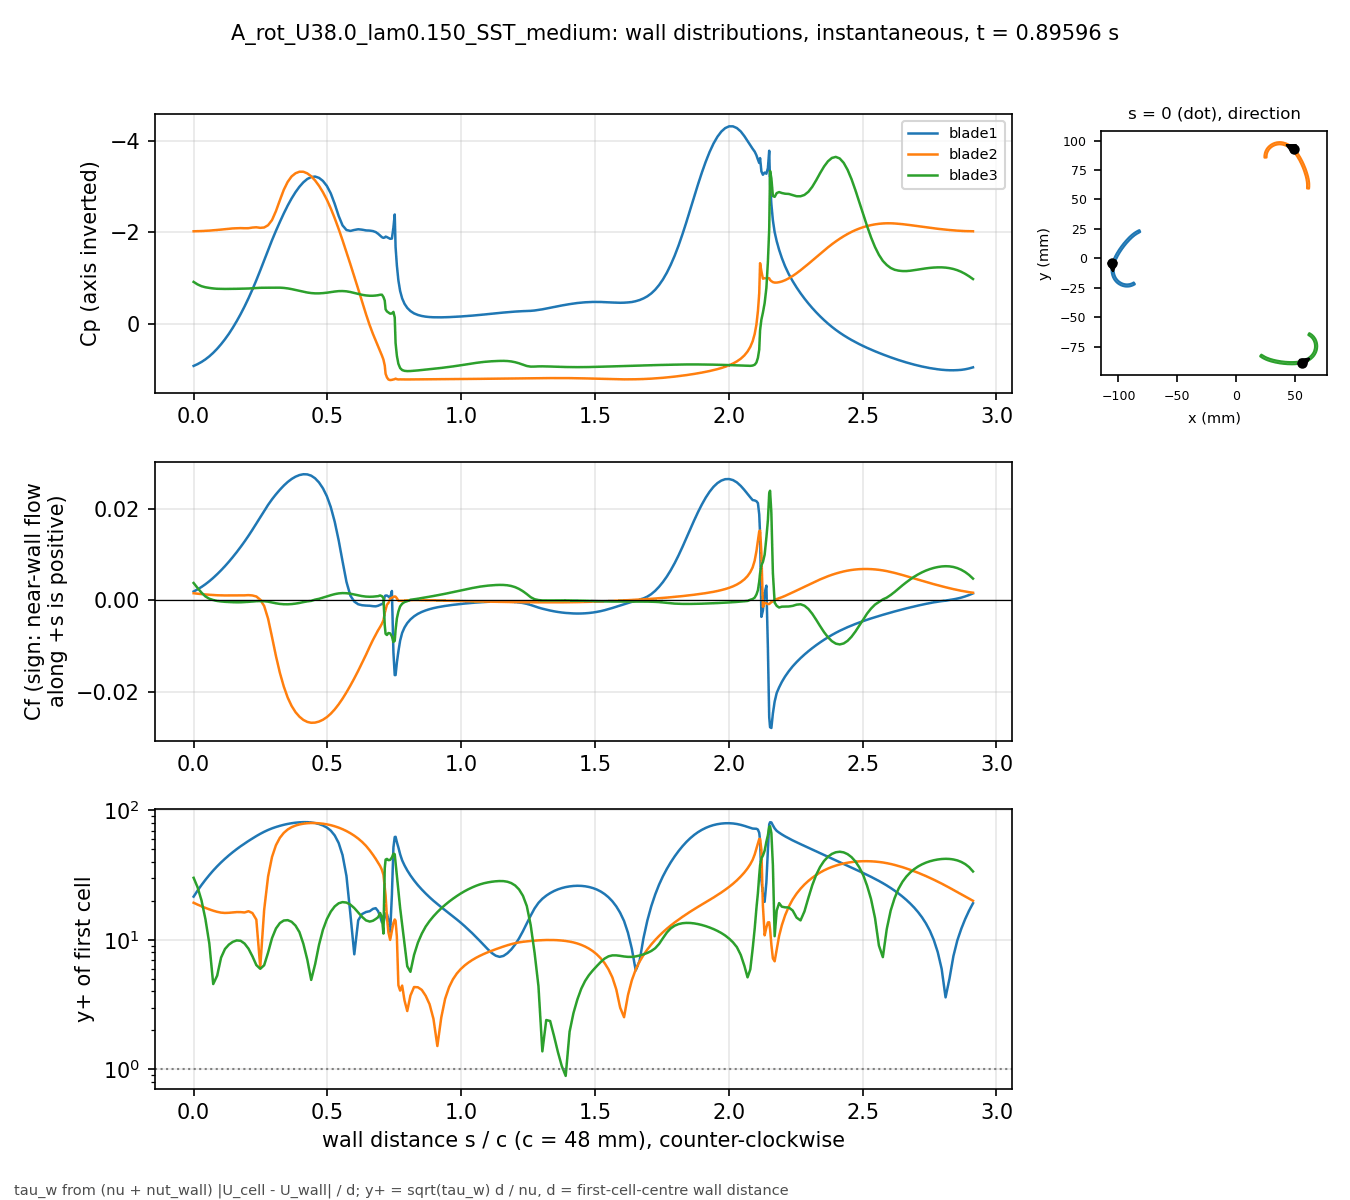

Values plotted in this chart, from the file beside it:
# A_rot_U38.0_lam0.150_SST_medium t=0.89…, p_inf=9.92062; Cf signed by near-wall fl…
patch, s_over_c, x_m, y_m, Cp, Cf, yplus, d_first_m
blade1, 0.000000, -0.1051, -0.004132, 0.9223, 0.001941, 21.61, 0.0002767
blade1, 0.01465, -0.1053, -0.004813, 0.8833, 0.002405, 24.05, 0.0002767
blade1, 0.02929, -0.1055, -0.005498, 0.8365, 0.002927, 26.54, 0.0002767
blade1, 0.04394, -0.1056, -0.006189, 0.7802, 0.003518, 29.09, 0.0002767
blade1, 0.05859, -0.1057, -0.006883, 0.7136, 0.00418, 31.71, 0.0002767
blade1, 0.07323, -0.1058, -0.007581, 0.6361, 0.004912, 34.37, 0.0002767
blade1, 0.08788, -0.1059, -0.008281, 0.5479, 0.005706, 37.04, 0.0002767
blade1, 0.1025, -0.1059, -0.008983, 0.4492, 0.006557, 39.71, 0.0002767
blade1, 0.1172, -0.1059, -0.009686, 0.3396, 0.007462, 42.36, 0.0002767
blade1, 0.1318, -0.1059, -0.01039, 0.2202, 0.008428, 45.02, 0.0002767
blade1, 0.1465, -0.1058, -0.01109, 0.08747, 0.009451, 47.68, 0.0002767
blade1, 0.1611, -0.1058, -0.01179, -0.05593, 0.01052, 50.31, 0.0002767
blade1, 0.1758, -0.1057, -0.01248, -0.2103, 0.01165, 52.94, 0.0002767
blade1, 0.1904, -0.1055, -0.01317, -0.377, 0.01283, 55.55, 0.0002767
blade1, 0.205, -0.1054, -0.01386, -0.5554, 0.01407, 58.18, 0.0002767
blade1, 0.2197, -0.1052, -0.01453, -0.7461, 0.01538, 60.82, 0.0002767
blade1, 0.2343, -0.1049, -0.0152, -0.9493, 0.01674, 63.45, 0.0002767
blade1, 0.249, -0.1047, -0.01585, -1.163, 0.01812, 66.01, 0.0002767
blade1, 0.2636, -0.1044, -0.0165, -1.384, 0.01949, 68.46, 0.0002766
blade1, 0.2783, -0.1041, -0.01712, -1.606, 0.02081, 70.72, 0.0002766
blade1, 0.2929, -0.1037, -0.01773, -1.823, 0.02201, 72.74, 0.0002766
blade1, 0.3075, -0.1033, -0.01832, -2.027, 0.0231, 74.52, 0.0002766
blade1, 0.3222, -0.1029, -0.01888, -2.22, 0.02409, 76.11, 0.0002766
blade1, 0.3368, -0.1025, -0.01942, -2.406, 0.025, 77.53, 0.0002766
blade1, 0.3515, -0.102, -0.01994, -2.579, 0.02579, 78.74, 0.0002766
blade1, 0.3661, -0.1015, -0.02044, -2.735, 0.02644, 79.73, 0.0002766
blade1, 0.3808, -0.101, -0.0209, -2.872, 0.02694, 80.49, 0.0002766
blade1, 0.3954, -0.1004, -0.02134, -2.991, 0.02729, 81.01, 0.0002766
blade1, 0.41, -0.09985, -0.02175, -3.087, 0.02747, 81.28, 0.0002766
blade1, 0.4247, -0.09926, -0.02213, -3.159, 0.02744, 81.23, 0.0002766
blade1, 0.4393, -0.09865, -0.02248, -3.202, 0.02716, 80.82, 0.0002766
blade1, 0.454, -0.09802, -0.0228, -3.213, 0.02659, 79.95, 0.0002766
blade1, 0.4686, -0.09738, -0.02308, -3.184, 0.02568, 78.57, 0.0002766
blade1, 0.4833, -0.09672, -0.02332, -3.117, 0.02441, 76.61, 0.0002766
blade1, 0.4979, -0.09605, -0.02353, -3.007, 0.02269, 73.85, 0.0002766
blade1, 0.5125, -0.09537, -0.02371, -2.844, 0.02031, 69.88, 0.0002766
blade1, 0.5272, -0.09468, -0.02384, -2.617, 0.01714, 64.19, 0.0002766
blade1, 0.5418, -0.09398, -0.02394, -2.356, 0.01314, 56.2, 0.0002766
blade1, 0.5565, -0.09328, -0.02399, -2.146, 0.008524, 45.27, 0.0002766
blade1, 0.5711, -0.09258, -0.02401, -2.046, 0.004054, 31.22, 0.0002766
blade1, 0.5857, -0.09187, -0.02398, -2.025, 0.001047, 15.86, 0.0002766
blade1, 0.6004, -0.09118, -0.02391, -2.047, -0.0002495, 7.745, 0.0002766
blade1, 0.615, -0.09048, -0.0238, -2.062, -0.0008361, 14.18, 0.0002766
blade1, 0.6297, -0.08979, -0.02365, -2.052, -0.001046, 15.86, 0.0002766
blade1, 0.6443, -0.08912, -0.02346, -2.037, -0.001124, 16.44, 0.0002766
blade1, 0.658, -0.0885, -0.02325, -2.033, -0.001156, 16.67, 0.0002766
blade1, 0.6701, -0.08796, -0.02303, -2.022, -0.001255, 17.37, 0.0002767
blade1, 0.6804, -0.0875, -0.02283, -2, -0.001287, 17.59, 0.0002767
blade1, 0.6894, -0.08712, -0.02264, -1.964, -0.001157, 16.68, 0.0002767
blade1, 0.697, -0.0868, -0.02246, -1.922, -0.000959, 15.17, 0.0002765
blade1, 0.7036, -0.08652, -0.02231, -1.889, -0.0007797, 13.65, 0.0002759
blade1, 0.7093, -0.08629, -0.02217, -1.874, -0.0007803, 13.52, 0.0002731
blade1, 0.7142, -0.08609, -0.02204, -1.882, 0.0009381, 14.95, 0.0002753
blade1, 0.7174, -0.08605, -0.0219, -1.902, 0.001065, 15.97, 0.0002762
blade1, 0.7223, -0.08618, -0.0217, -1.891, 0.001064, 15.89, 0.0002749
blade1, 0.728, -0.08633, -0.02147, -1.873, 0.0008573, 14.36, 0.0002767
blade1, 0.7344, -0.0865, -0.02121, -1.853, 0.0005494, 11.5, 0.0002767
blade1, 0.7409, -0.08667, -0.02095, -1.859, 0.002061, 22.27, 0.0002767
blade1, 0.7466, -0.08682, -0.02072, -2.101, -0.01127, 51.72, 0.0002749
... 613 more rows
